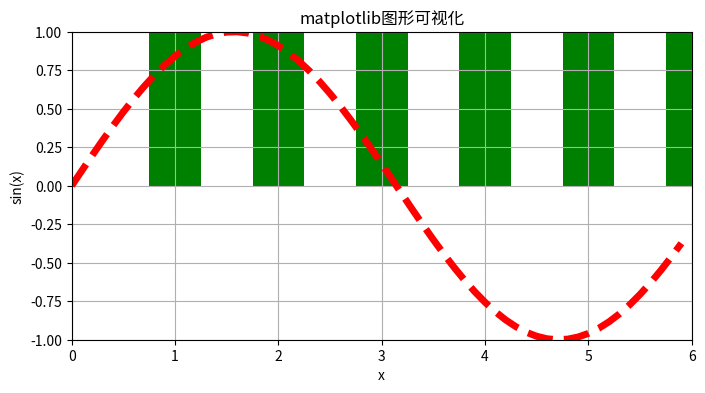
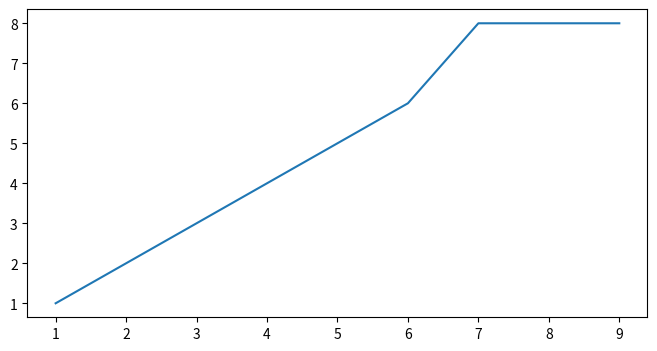

Recreate these plots in Python, in order.
import matplotlib.pyplot as ppp
from numpy import *
ppp.figure(2, figsize=(8, 4))       #绘制第二张图
ppp.plot([1, 2, 3, 4, 5, 6, 7, 8, 9], [1, 2, 3, 4, 5, 6, 8, 8, 8])
ppp.figure(1, figsize=(8, 4))
'''ppp.subplot(3, 3, 9)
ppp.subplot(3, 3, 8)'''#绘制多子图
x_values = arange(0.0, 6.0, 0.1)
y_values = sin(x_values)
ppp.title("matplotlib图形可视化")
ppp.xlabel("x")
ppp.ylabel("sin(x)")
ppp.plot(x_values, y_values, 'r--', linewidth=5.0)
ppp.grid()                  #网格
ppp.ylim(-1, 1)             #设置显示位置
ppp.xlim(0, 6)
#ppp.savefig('sin.png')         #保存到当前文件夹
#ppp.close(2)          #清空某个图
ppp.show()

#条形图
import matplotlib.pyplot as ppp
import numpy as np
#x = np.arange(9)
y = [20, 10, 30, 40, 50, 70, 60, 80, 90]
x = [1, 2, 3, 4, 5, 6, 7, 8, 9]
ppp.bar(x, height=y, color='green', width=0.5)
ppp.show()